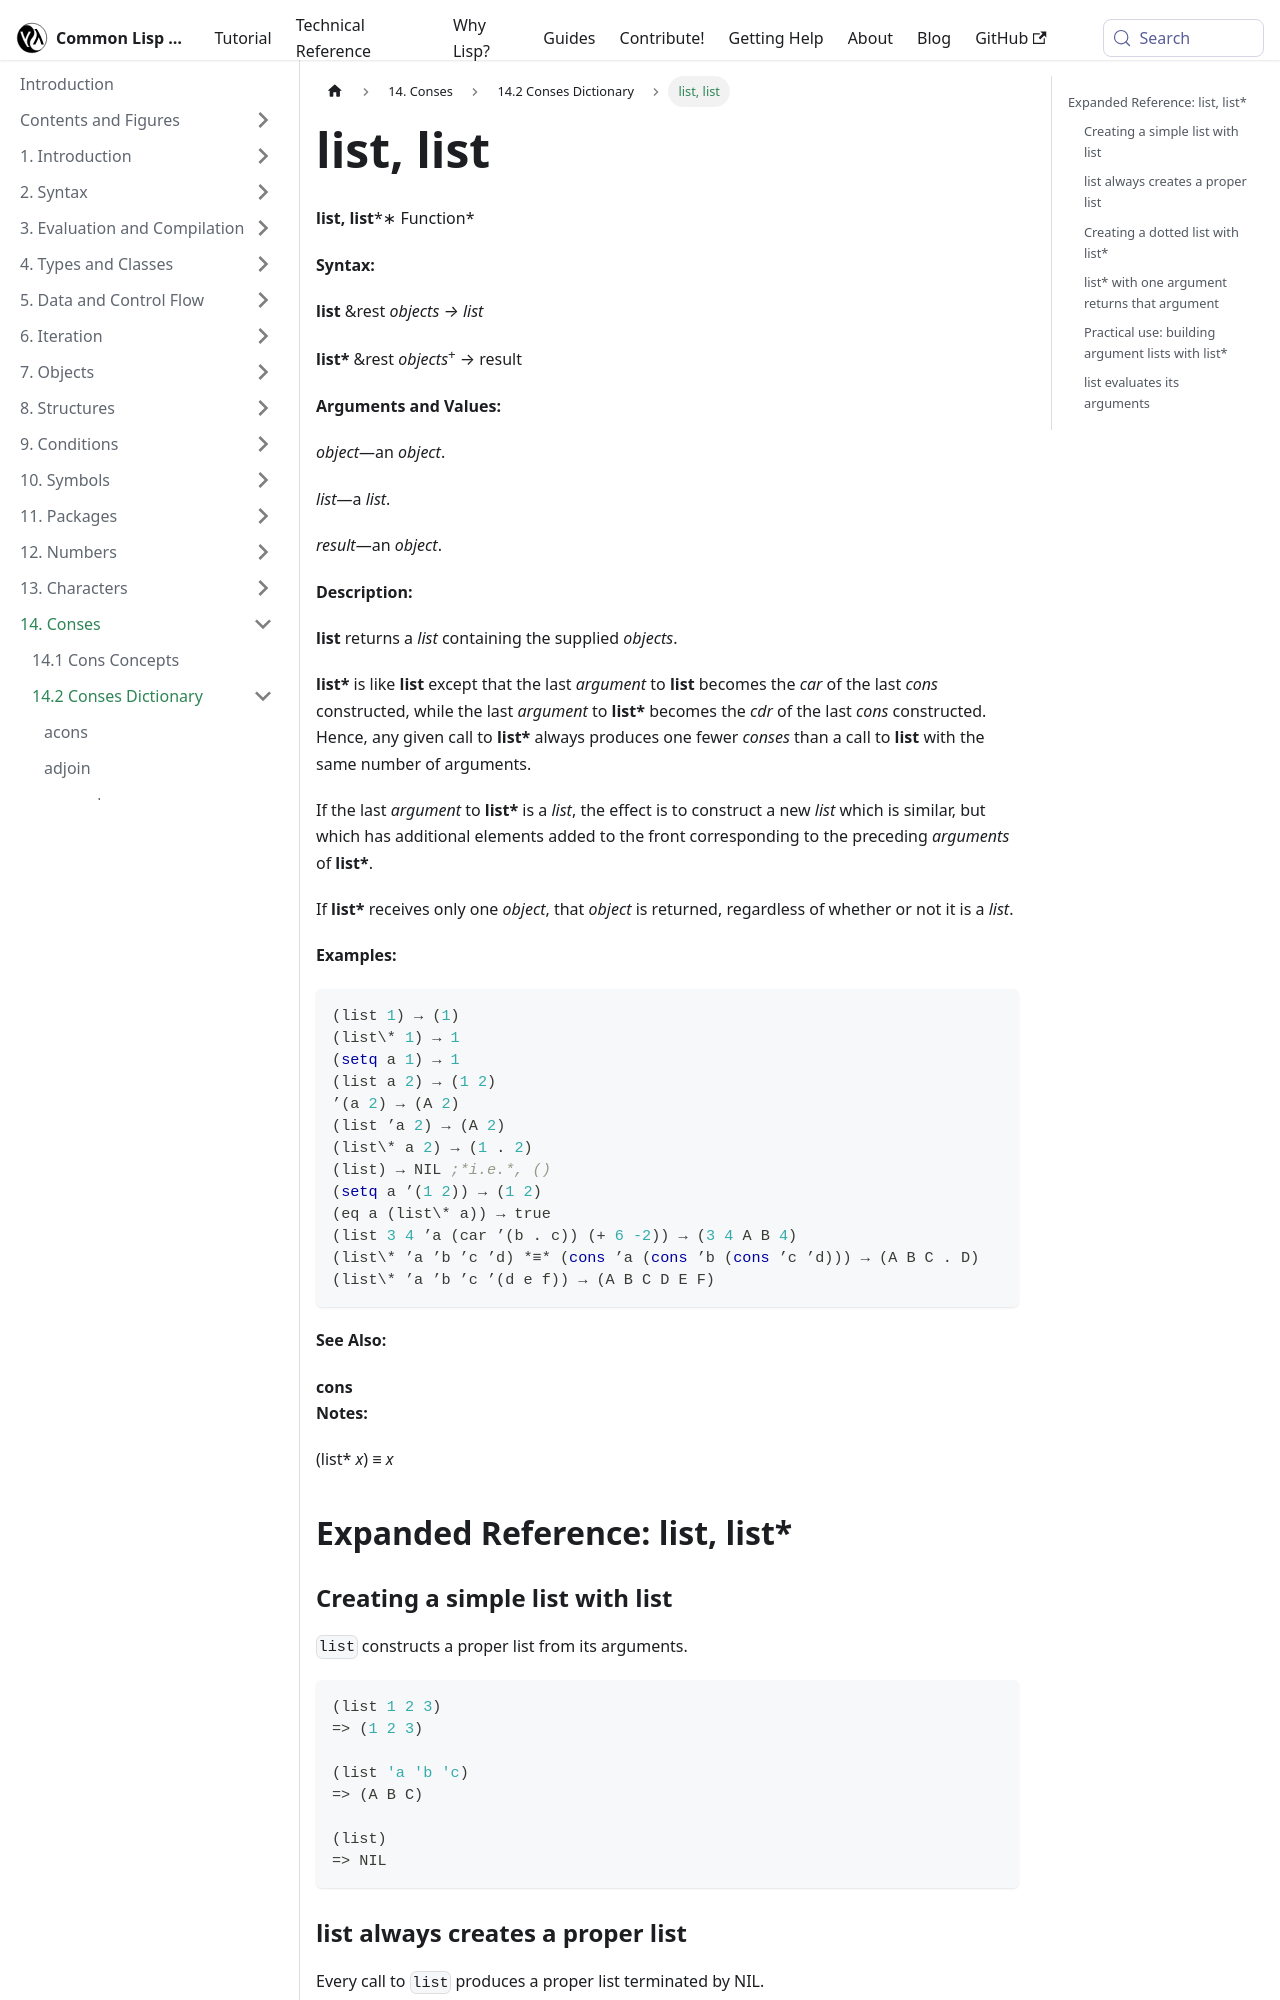

repository: lisp-docs/cl-language-reference · page: chap-14/be-c-dictionary/list_list_function.html · generator: docusaurus

---
title: "list, list"
---

# list, list

import ListFunction from './_list_list_function.md';

<ListFunction />

## Expanded Reference: list, list*

### Creating a simple list with list

`list` constructs a proper list from its arguments.

```lisp
(list 1 2 3)
=> (1 2 3)

(list 'a 'b 'c)
=> (A B C)

(list)
=> NIL
```

### list always creates a proper list

Every call to `list` produces a proper list terminated by NIL.

```lisp
(list 1)
=> (1)

(list 'a '(b c) 3)
=> (A (B C) 3)

(cdr (last (list 1 2 3)))
=> NIL
```
